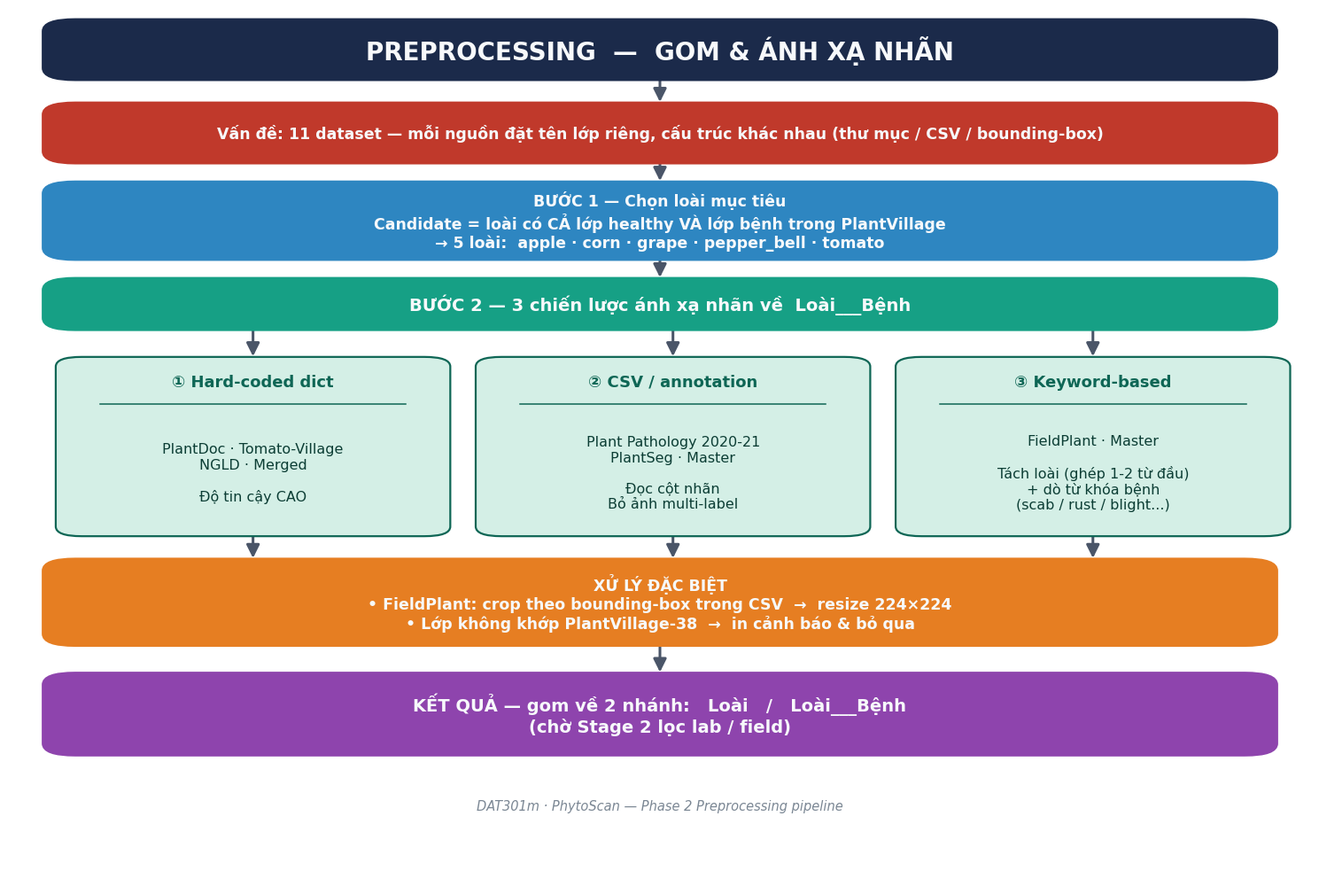

Here is the Python script that generated this plot: (Note: this script raises an exception after producing the figure.)
# -*- coding: utf-8 -*-
"""Sinh sơ đồ slide: PREPROCESSING - GOM & ÁNH XẠ NHÃN."""
import matplotlib.pyplot as plt
from matplotlib.patches import FancyBboxPatch, FancyArrowPatch
import matplotlib as mpl

mpl.rcParams['font.family'] = 'DejaVu Sans'

# ----- palette -----
C_TITLE   = "#1b2a4a"
C_PROBLEM = "#c0392b"
C_STEP1   = "#2e86c1"
C_STEP2   = "#16a085"
C_STRAT   = "#d4efe6"
C_STRAT_E = "#0e6655"
C_SPECIAL = "#e67e22"
C_RESULT  = "#8e44ad"
C_TEXT    = "#f7f9fb"

fig, ax = plt.subplots(figsize=(15, 10.2))
ax.set_xlim(0, 100)
ax.set_ylim(0, 100)
ax.axis('off')
fig.patch.set_facecolor('white')


def box(x, y, w, h, text, fc, ec=None, tc=C_TEXT, fs=12, weight='bold',
        radius=0.025, align='center'):
    ec = ec or fc
    p = FancyBboxPatch((x, y), w, h,
                       boxstyle=f"round,pad=0.4,rounding_size={radius*100}",
                       fc=fc, ec=ec, lw=1.6, mutation_aspect=0.55, zorder=2)
    ax.add_patch(p)
    ha = {'center': 'center', 'left': 'left'}[align]
    tx = x + w / 2 if align == 'center' else x + 2
    ax.text(tx, y + h / 2, text, ha=ha, va='center', color=tc,
            fontsize=fs, fontweight=weight, zorder=3, wrap=True)


def arrow(x1, y1, x2, y2, color="#4a5568", lw=2.2):
    a = FancyArrowPatch((x1, y1), (x2, y2),
                        arrowstyle='-|>', mutation_scale=22,
                        color=color, lw=lw, zorder=1,
                        shrinkA=2, shrinkB=2)
    ax.add_patch(a)


# ---------- Title ----------
box(3, 92, 94, 6.5, "PREPROCESSING  —  GOM & ÁNH XẠ NHÃN", C_TITLE, fs=20)

# ---------- Problem ----------
box(3, 82.5, 94, 6.5,
    "Vấn đề: 11 dataset — mỗi nguồn đặt tên lớp riêng, cấu trúc khác nhau (thư mục / CSV / bounding-box)",
    C_PROBLEM, fs=12.5)
arrow(50, 92, 50, 89)

# ---------- Step 1 ----------
box(3, 71.5, 94, 8.5,
    "BƯỚC 1 — Chọn loài mục tiêu\n"
    "Candidate = loài có CẢ lớp healthy VÀ lớp bệnh trong PlantVillage\n"
    "→ 5 loài:  apple · corn · grape · pepper_bell · tomato",
    C_STEP1, fs=12.5)
arrow(50, 82.5, 50, 80)

# ---------- Step 2 header ----------
box(3, 63.5, 94, 5.5,
    "BƯỚC 2 — 3 chiến lược ánh xạ nhãn về  Loài___Bệnh",
    C_STEP2, fs=14)
arrow(50, 71.5, 50, 69)

# ---------- 3 strategy columns ----------
sw = 29.5
gap = 2.75
x0 = 4
ys = 40
sh = 20
titles = [
    ("① Hard-coded dict",
     "PlantDoc · Tomato-Village\nNGLD · Merged\n\nĐộ tin cậy CAO"),
    ("② CSV / annotation",
     "Plant Pathology 2020-21\nPlantSeg · Master\n\nĐọc cột nhãn\nBỏ ảnh multi-label"),
    ("③ Keyword-based",
     "FieldPlant · Master\n\nTách loài (ghép 1-2 từ đầu)\n+ dò từ khóa bệnh\n(scab / rust / blight...)"),
]
for i, (t, body) in enumerate(titles):
    x = x0 + i * (sw + gap)
    box(x, ys, sw, sh, "", C_STRAT, ec=C_STRAT_E, radius=0.02)
    ax.text(x + sw / 2, ys + sh - 2.6, t, ha='center', va='center',
            color=C_STRAT_E, fontsize=13, fontweight='bold', zorder=3)
    ax.plot([x + 3, x + sw - 3], [ys + sh - 5.2, ys + sh - 5.2],
            color=C_STRAT_E, lw=1.1, zorder=3)
    ax.text(x + sw / 2, ys + (sh - 6) / 2, body, ha='center', va='center',
            color="#0b3d34", fontsize=11.5, zorder=3)
    arrow(x + sw / 2, 63.5, x + sw / 2, ys + sh)

# ---------- Special handling ----------
box(3, 27.5, 94, 9.5,
    "XỬ LÝ ĐẶC BIỆT\n"
    "• FieldPlant: crop theo bounding-box trong CSV  →  resize 224×224\n"
    "• Lớp không khớp PlantVillage-38  →  in cảnh báo & bỏ qua",
    C_SPECIAL, fs=12.5, align='center')
for i in range(3):
    x = x0 + i * (sw + gap) + sw / 2
    arrow(x, 40, x, 37)

# ---------- Result ----------
box(3, 15, 94, 9,
    "KẾT QUẢ — gom về 2 nhánh:   Loài   /   Loài___Bệnh\n"
    "(chờ Stage 2 lọc lab / field)",
    C_RESULT, fs=14)
arrow(50, 27.5, 50, 24)

# ---------- footer ----------
ax.text(50, 9, "DAT301m · PhytoScan — Phase 2 Preprocessing pipeline",
        ha='center', va='center', color="#7b8794", fontsize=10.5,
        fontstyle='italic')

plt.tight_layout()
fig.savefig("d:/DAT301m_Project/Final_Pipeline/slide_preprocessing.png",
            dpi=200, bbox_inches='tight', facecolor='white')
print("saved slide_preprocessing.png")
